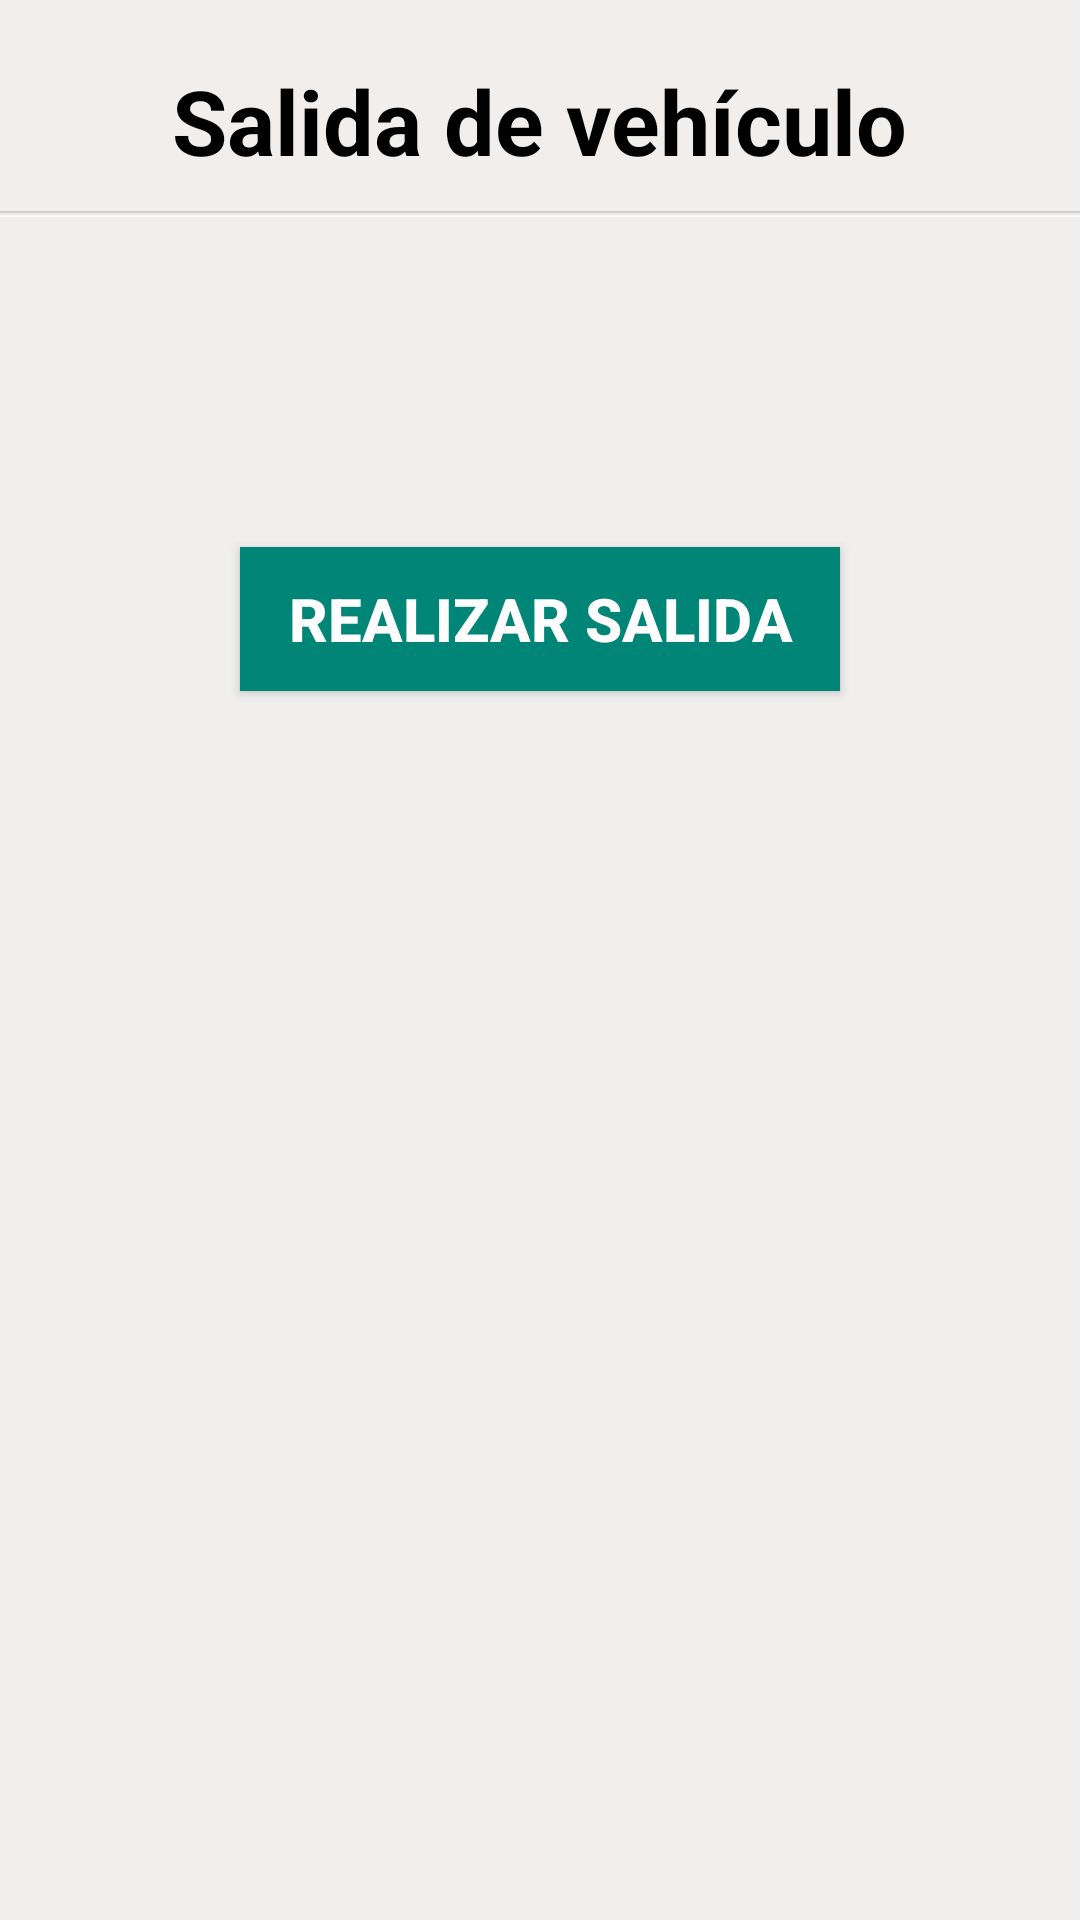

Layout XML and referenced resources for this Android screen:
<!-- AndroidManifest.xml: application theme AppTheme -->
<!-- res/layout/activity_parking_exit.xml -->
<?xml version="1.0" encoding="utf-8"?>
<RelativeLayout xmlns:android="http://schemas.android.com/apk/res/android"
    xmlns:app="http://schemas.android.com/apk/res-auto"
    xmlns:tools="http://schemas.android.com/tools"
    android:layout_width="match_parent"
    android:layout_height="match_parent"
    android:background="@color/colorFondo"
    tools:context=".view.ParkingExitActivity">
    <TextView
        android:layout_width="wrap_content"
        android:layout_height="wrap_content"
        android:text="Salida de vehículo"
        android:textSize="30dp"
        android:textStyle="bold"
        android:textColor="#000000"
        android:layout_marginTop="20dp"
        android:layout_centerHorizontal="true"
        android:id="@+id/textView" />
    <View
        android:layout_width="match_parent"
        android:layout_height="2dp"
        android:background="@drawable/hrs"
        android:layout_below="@id/textView"
        android:id="@+id/line"
        android:layout_marginTop="10dp"/>
    <LinearLayout
        android:gravity="center_horizontal"
        android:orientation="vertical"
        android:layout_below="@id/line"
        android:layout_marginTop="20dp"
        android:layout_width="match_parent"
        android:layout_height="match_parent">

        <Space
            android:layout_width="match_parent"
            android:layout_height="30dp" />
        <EditText
            android:id="@+id/etLicencePlate"
            style="@style/stylePlaca"
            android:hint="PLACA"
            android:inputType="textCapCharacters"
            android:digits="1234567890QWERTYUIOPASDFGHJKLÑZXCVBNM"
            android:maxLength="6"
            android:textAlignment="center" />
        <Space
            android:layout_width="match_parent"
            android:layout_height="30dp" />

        <Space
            android:layout_width="match_parent"
            android:layout_height="30dp" />
        <Button
            android:id="@+id/btnMakeExit"
            android:onClick="parkingExit"
            android:text="REALIZAR SALIDA"
            style="@style/menuButton" />
    </LinearLayout>
</RelativeLayout>
<!-- resources referenced by this layout -->
<resources>
  <color name="colorFondo">#F0EFED</color>
  <!-- drawable hrs: png bitmap (drawable, 208 bytes) -->
  <style name="menuButton">
          <item name="android:layout_width">200dp</item>
          <item name="android:layout_height">wrap_content</item>
          <item name="android:background">@color/colorPrimary</item>
          <item name="android:textColor">#FFF</item>
          <item name="android:textStyle">bold</item>
          <item name="android:textSize">20dp</item>
          <item name="android:padding">5dp</item>
      </style>
  <style name="AppTheme" parent="Theme.AppCompat.Light.NoActionBar">
          
          <item name="colorPrimary">@color/colorPrimary</item>
          <item name="colorPrimaryDark">@color/colorPrimaryDark</item>
          <item name="colorAccent">@color/colorAccent</item>
      </style>
  <color name="colorPrimary">#008577</color>
  <color name="colorPrimaryDark">#00574B</color>
  <color name="colorAccent">#D81B60</color>
</resources>
